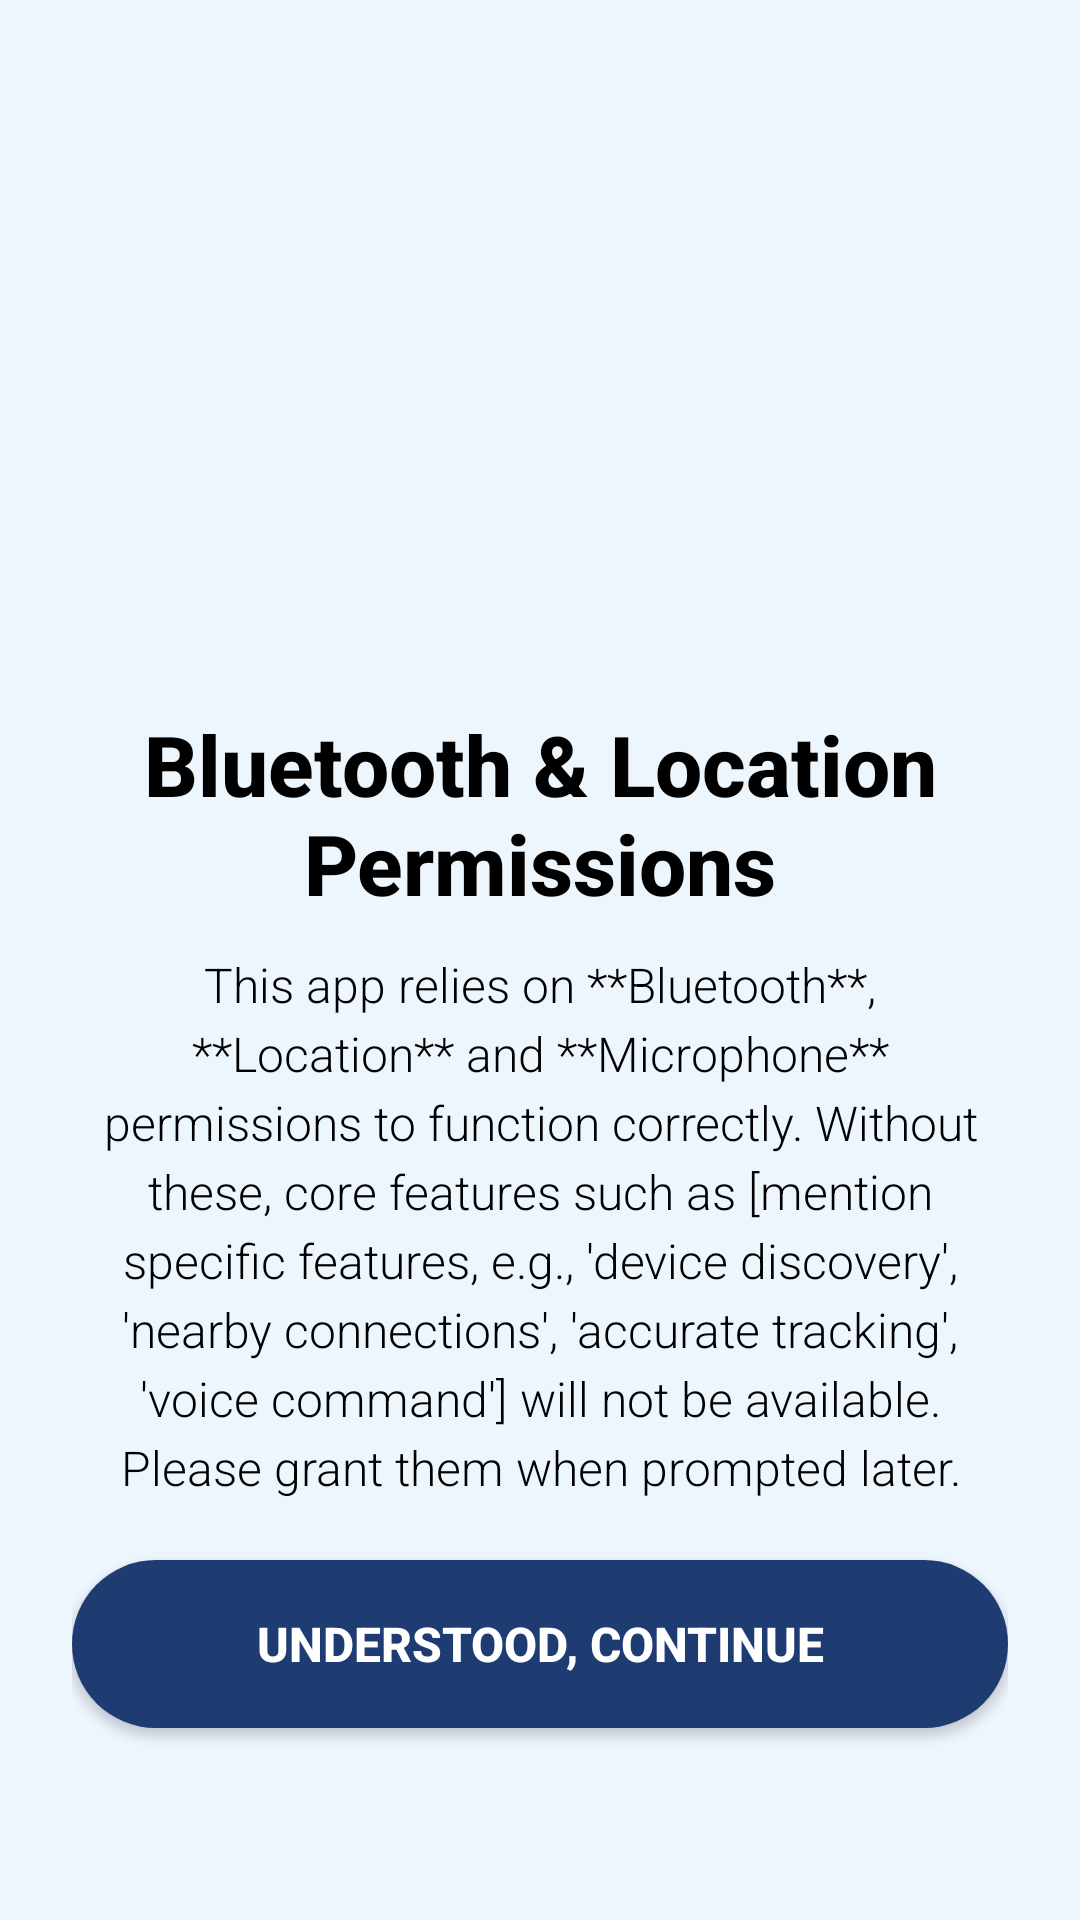

Write the Android layout XML for this screen, with the resource values it uses.
<!-- AndroidManifest.xml: application theme Theme.MyBackgroundApp -->
<!-- res/layout/activity_intro_other_permissions.xml -->
<?xml version="1.0" encoding="utf-8"?>
<RelativeLayout xmlns:android="http://schemas.android.com/apk/res/android"
    xmlns:app="http://schemas.android.com/apk/res-auto"
    xmlns:tools="http://schemas.android.com/tools"
    android:layout_width="match_parent"
    android:layout_height="match_parent"
    android:background="@color/background"
    android:padding="24dp"
    tools:context=".IntroPermissionsActivity">

    <ImageView
        android:id="@+id/bluetoothIcon"
        android:layout_width="100dp"
        android:layout_height="100dp"
        android:layout_centerHorizontal="true"
        android:layout_marginTop="80dp"
        android:contentDescription="@string/other_permissions_icon_description"
        android:src="@drawable/ic_bluetooth" />

    <TextView
        android:id="@+id/acknowledgementTitle"
        android:layout_width="wrap_content"
        android:layout_height="wrap_content"
        android:layout_below="@id/bluetoothIcon"
        android:layout_centerHorizontal="true"
        android:layout_marginTop="32dp"
        android:fontFamily="sans-serif-medium"
        android:text="@string/other_permissions_title"
        android:textAlignment="center"
        android:textColor="@color/primary_text"
        android:textSize="28sp"
        android:textStyle="bold" />

    <TextView
        android:id="@+id/acknowledgementDescription"
        android:layout_width="match_parent"
        android:layout_height="wrap_content"
        android:layout_above="@id/nextButton"
        android:layout_marginBottom="20dp"
        android:fontFamily="sans-serif-light"
        android:gravity="center_horizontal"
        android:lineSpacingExtra="4dp"
        android:text="@string/other_permissions_text"
        android:textColor="@color/primary_text"
        android:textSize="16sp"
        tools:ignore="VisualLintLongText" />

    <Button
        android:id="@+id/nextButton"
        android:layout_width="match_parent"
        android:layout_height="56dp"
        android:layout_alignParentBottom="true"
        android:layout_marginBottom="40dp"
        android:background="@drawable/rounded_button_background"
        android:clickable="true"
        android:focusable="true"
        android:maxWidth="300dp"
        android:text="@string/other_permissions_button_text"
        android:textColor="@color/white"
        android:textSize="16sp"
        android:textStyle="bold"
        app:backgroundTint="@color/primary_button"
        tools:ignore="VisualLintButtonSize" />

</RelativeLayout>
<!-- resources referenced by this layout -->
<resources>
  <color name="background">#EDF5FD</color>
  <color name="primary_button">#1e3c72</color>
  <color name="primary_text">#000000</color>
  <color name="white">#FFFFFFFF</color>
  <!-- drawable rounded_button_background (drawable) -->
  <?xml version="1.0" encoding="utf-8"?>
  <shape xmlns:android="http://schemas.android.com/apk/res/android"
      android:shape="rectangle">
      <corners android:radius="28dp" /> <solid android:color="#4CAF50" /> </shape>
  <string name="other_permissions_button_text">Understood, Continue</string>
  <string name="other_permissions_icon_description">Bluetooth Icon\n</string>
  <string name="other_permissions_text">This app relies on **Bluetooth**, **Location** and **Microphone** permissions to function correctly. Without these, core features such as [mention specific features, e.g., \'device discovery\', \'nearby connections\', \'accurate tracking\', \'voice command\'] will not be available. Please grant them when prompted later.</string>
  <string name="other_permissions_title">Bluetooth &amp; Location Permissions</string>
  <style name="Theme.MyBackgroundApp" parent="Theme.MaterialComponents.DayNight.DarkActionBar">
          
          <item name="windowActionBar">false</item>
          <item name="windowNoTitle">true</item>
      </style>
</resources>
